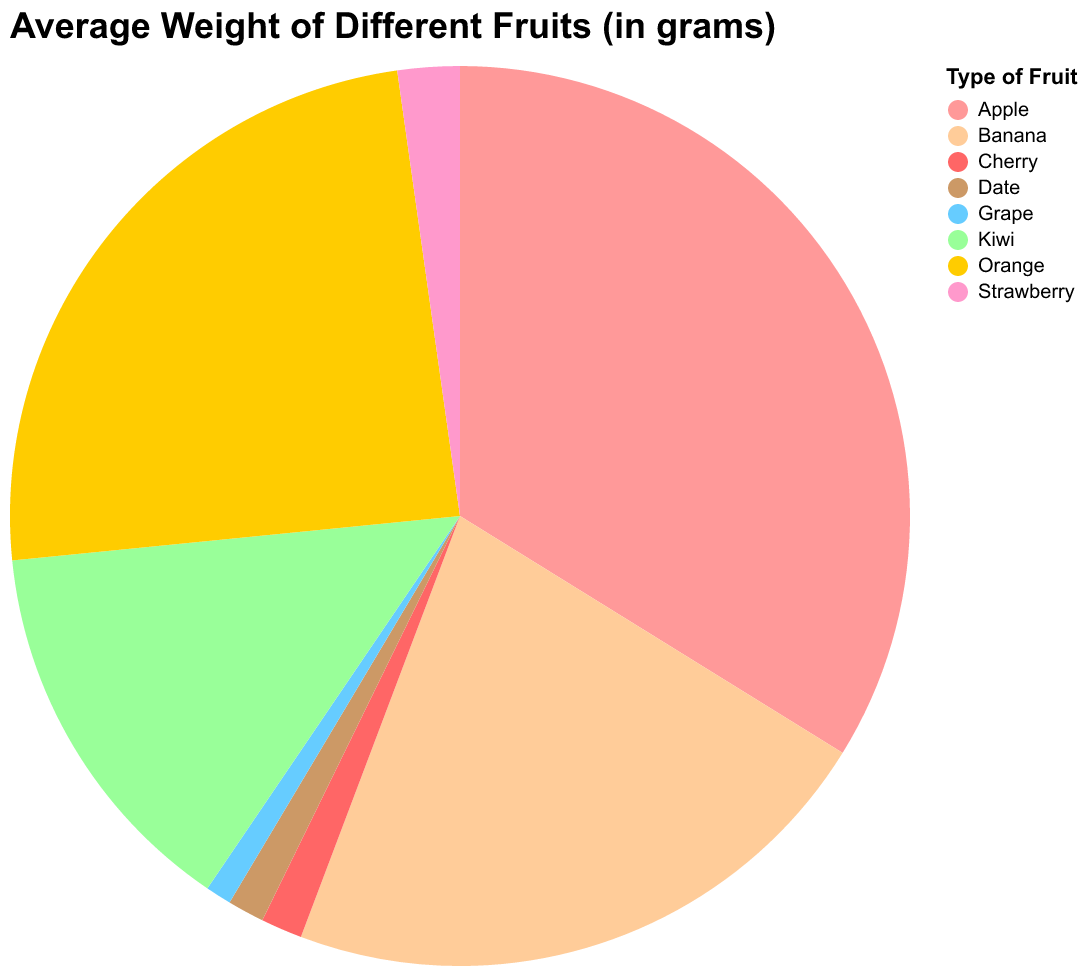

The table this chart was drawn from, first rows:
Fruit, Average Weight
Apple, 182.0
Banana, 118.0
Cherry, 8.0
Date, 7.1
Grape, 5.0
Kiwi, 75.0
Orange, 131.0
Strawberry, 12.0
